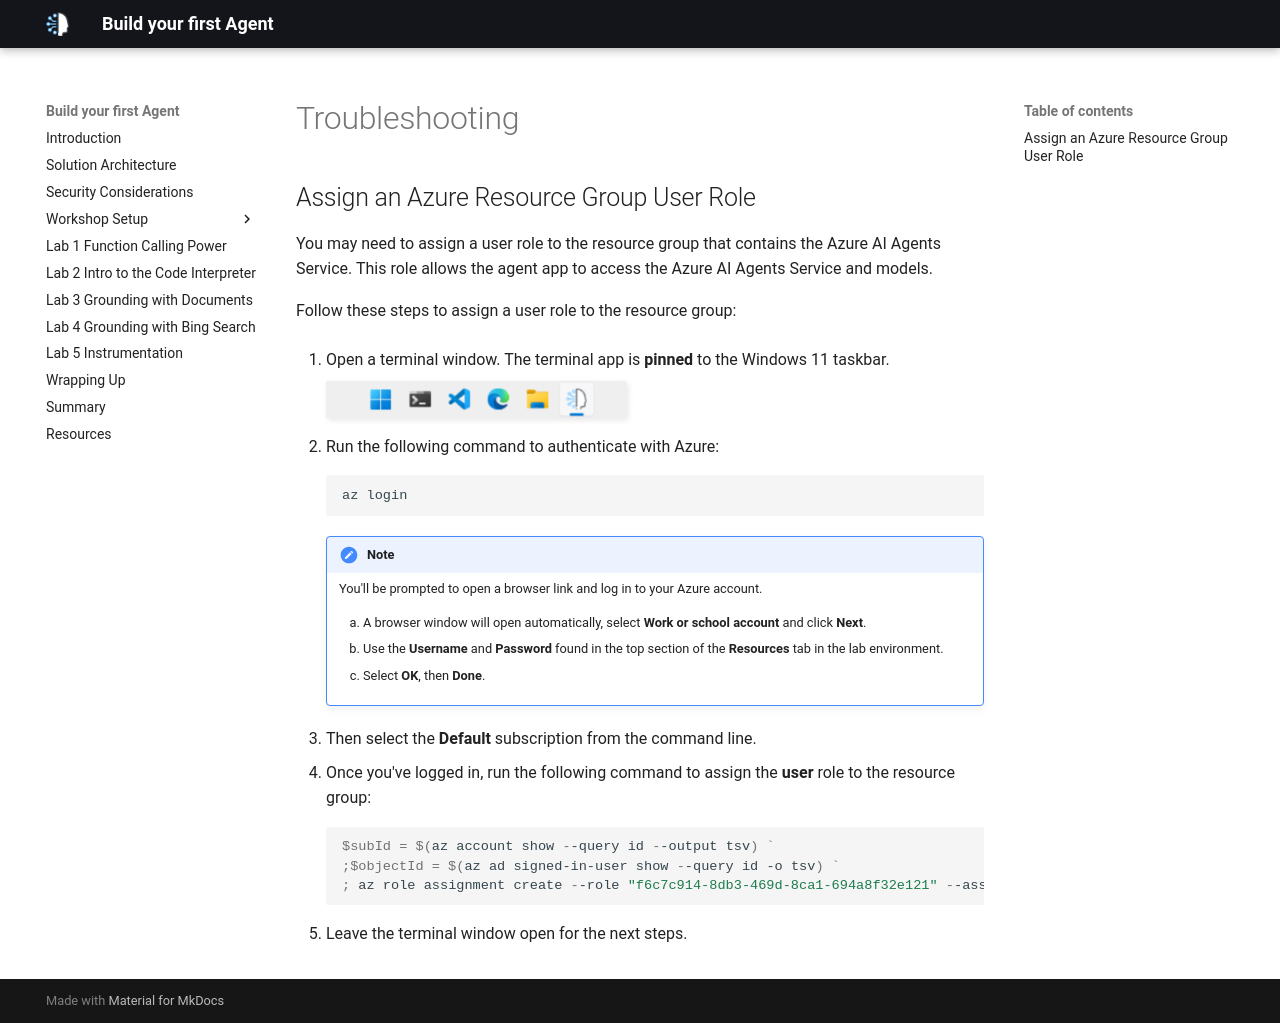

repository: microsoft/microhacks-agentic-ai · page: troubleshooting/index.html · generator: mkdocs

### Troubleshooting  
   
**Powershell 7+ with AZ module are not installed** (Windows only)
   
*Symptoms:*  
   
ERROR: failed running pre/post hooks: 'prepackage' hook failed with exit code: '1', Path: 'scripts\fetchComponents.ps1'. : exit code: 1, stdout: , stderr: 'pwsh' is not recognized as an internal or external command,  
operable program or batch file.  
   
*Cause:*
   
You do not have the correct Powershell version. You need to install the appropriate version of PowerShell on the machine that azd up is running on.\
You do not have [AZ PowerShell module](https://learn.microsoft.com/en-us/powershell/azure/what-is-azure-powershell?view=azps-11.6.0#the-az-powershell-module) installed. You need to install AZ PowerShell module on the machine `Install-Module -Name Az -Repository PSGallery -Force` that azd up is running on .
   
**Azure OpenAI model is not available in the selected region.**
   
*Symptoms:*  
   
ERROR: deployment failed: failing invoking action 'provision', error deploying infrastructure: deploying to subscription:  
Deployment Error Details:  
RetryableError: A retryable error occurred.  
   
*Cause:*  
   
The error message indicates that the deployment failed to provision an infrastructure resource. It may have occurred with another resource that is not Azure OpenAI, but this is a common cause. Therefore, in this case, [check if the gpt model selected in the deployment is available in the selected region](https://learn.microsoft.com/en-us/azure/ai-services/openai/concepts/models). You can check the gpt model selected in the deployment looking at the chatGptModelName and chatGptModelVersion parameters of the main.parameters.json file.  

**The subscription's home tenant differs from the tenant of the identity executing the 'azd' command**

*Symptoms:*

While running post-provisioning scripts, you encounter the following error:

`ERROR: No subscription found. Run 'az account set' to select a subscription.`

or

`ERROR: Get-AzAccessToken: Run Connect-AzAccount to login.`

*Cause:*

This issue can occur if you have subscriptions whose home tenant is not the same as the tenant where your user is registered and authenticated.
In this case, using `azd auth login` may not sufficient to enable your subscription for the Azure CLI commands we run in the azd hooks.
You will need to log in using `az login --tenant TENANT_ID` or `Connect-AzAccount -Tenant 'TENANT_ID' -SubscriptionId 'SUBSCRIPTION_ID'` (PowerShell) to run the post-provisioning scripts.

**Your subscription has policies that prevent you from running az commands with your user account**

*Symptoms:*

When running post-provisioning scripts, you encounter errors like this one (external users are not allowed to access resources):

`ERROR: AADSTS530004: AcceptCompliantDevice setting isn't configured for this organization. The admin needs to configure this setting to allow external users access to protected resources. Trace ID: c6d5b92a-0559-4477-a7e7-e42ae19d3200 Correlation ID: b95cc6b5-4bef-4c35-9261-688c481f8dbc Timestamp: 2024-06-03 20:25:56Z`

*Cause:*

In this case, you can choose to create a service principal, grant it contributor permission on the subscription, and log in with the service principal using the [AZD CLI](https://learn.microsoft.com/en-us/azure/developer/azure-developer-cli/reference#azd-auth-login),  [AZ CLI](https://learn.microsoft.com/en-us/cli/azure/authenticate-azure-cli-service-principal) and [Connect-AzAccount](https://learn.microsoft.com/en-us/powershell/azure/authenticate-noninteractive?view=azps-12.0.0&viewFallbackFrom=azps-11.1.0#password-based-authentication) if using powershell (windows).

**The tenant used by azd is different from the tenant used by another authentication method**  
   
*Symptoms:*  
  
  (x) Failed: Deploying service dataIngest  
   
ERROR: failed deploying service 'dataIngest': failed invoking event handlers for 'postdeploy', 'postdeploy' hook failed with exit code: '1',  
...  
azure.core.exceptions.ClientAuthenticationError: (InvalidAuthenticationTokenTenant) The access token is from the wrong issuer ..  
Code: InvalidAuthenticationTokenTenant  
Message: The access token is from the wrong issuer ...  
   
*Cause:*  
   
The setup.py, which is in charge of setting up the AI Search service, utilizes the DefaultAzureCredential class to obtain the necessary access credentials for Azure. It does so in a specific sequence as follows:

1. A service principal configured by environment variables.  
2. WorkloadIdentityCredential.  
3. An Azure managed identity.  
4. On Windows only, an available AZURE_USERNAME.  
5. The identity currently logged in to the Azure CLI (az).  
6. The identity currently logged in to Azure PowerShell.  
7. The identity currently logged in to the Azure Developer CLI (azd).  
   
In this case, a method with higher precedence than azd, for example az, is logged into a different tenant than what was initially logged in with `azd auth login` and you should update this method to the same tenant used in `azd auth login`.
   
**Zero-trust deployment from a machine outside its vnet**  
   
*Symptoms:*  
   
Deploying services (azd deploy)  
  
  (x) Failed: Deploying service dataIngest  

ERROR: failed deploying service 'dataIngest': failing invoking action 'deploy', POST https://...scm.azurewebsites.net/api/zipdeploy  
<span>--------------------------------------------------------------------------------</span>  
RESPONSE 403: 403 Ip Forbidden  
ERROR CODE UNAVAILABLE  
   
*Cause:*  
   
For deployment of the zero trust components, it is necessary to perform it from the VM created during the process. 
